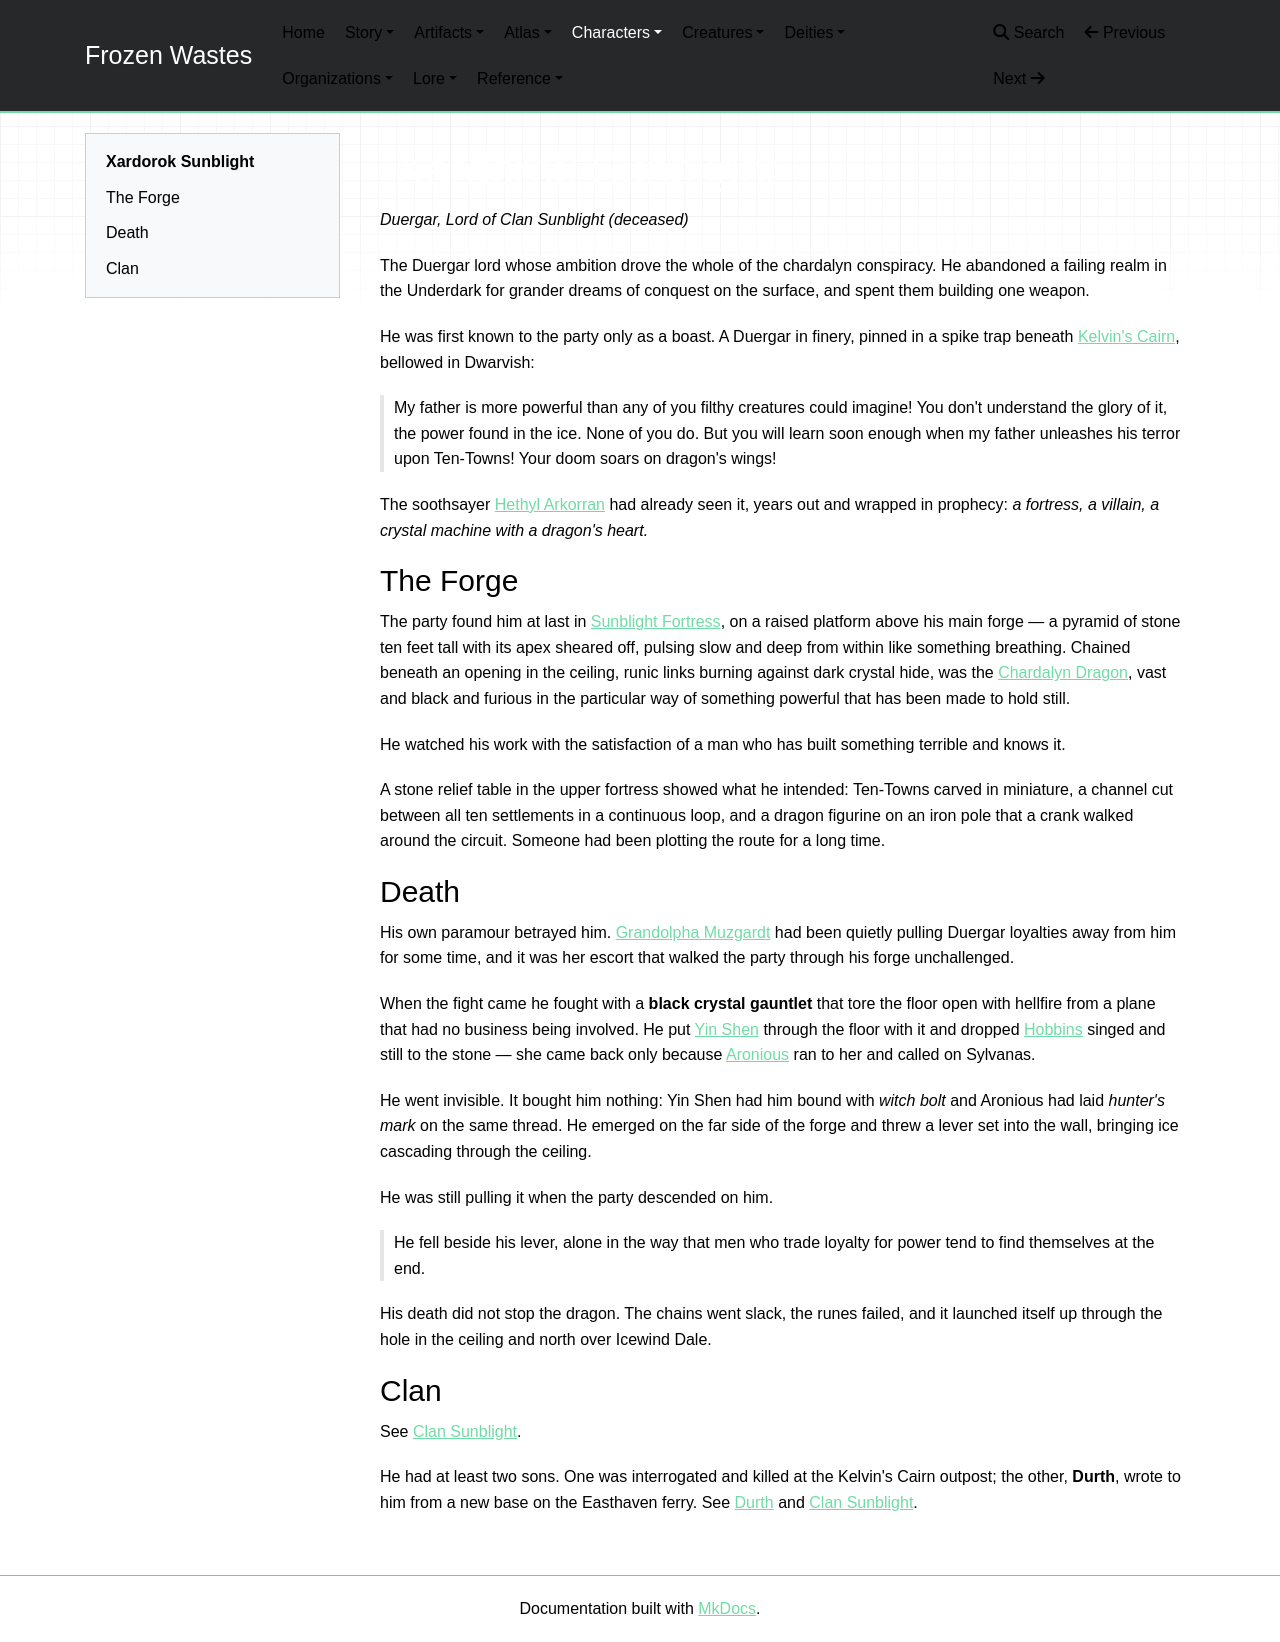

repository: mikeStr8s/frozen-wastes · page: world/characters/Xardorok Sunblight/index.html · generator: mkdocs

# Xardorok Sunblight

_Duergar, Lord of Clan Sunblight (deceased)_

The Duergar lord whose ambition drove the whole of the chardalyn conspiracy. He abandoned a failing realm in the Underdark for grander dreams of conquest on the surface, and spent them building one weapon.

He was first known to the party only as a boast. A Duergar in finery, pinned in a spike trap beneath [Kelvin's Cairn](../atlas/Kelvin's%20Cairn.md), bellowed in Dwarvish:

> My father is more powerful than any of you filthy creatures could imagine! You don't understand the glory of it, the power found in the ice. None of you do. But you will learn soon enough when my father unleashes his terror upon Ten-Towns! Your doom soars on dragon's wings!

The soothsayer [Hethyl Arkorran](Hethyl%20Arkorran.md) had already seen it, years out and wrapped in prophecy: _a fortress, a villain, a crystal machine with a dragon's heart._

## The Forge

The party found him at last in [Sunblight Fortress](../atlas/Sunblight%20Fortress.md), on a raised platform above his main forge — a pyramid of stone ten feet tall with its apex sheared off, pulsing slow and deep from within like something breathing. Chained beneath an opening in the ceiling, runic links burning against dark crystal hide, was the [Chardalyn Dragon](../creatures/Chardalyn%20Dragon.md), vast and black and furious in the particular way of something powerful that has been made to hold still.

He watched his work with the satisfaction of a man who has built something terrible and knows it.

A stone relief table in the upper fortress showed what he intended: Ten-Towns carved in miniature, a channel cut between all ten settlements in a continuous loop, and a dragon figurine on an iron pole that a crank walked around the circuit. Someone had been plotting the route for a long time.

## Death

His own paramour betrayed him. [Grandolpha Muzgardt](Grandolpha%20Muzgardt.md) had been quietly pulling Duergar loyalties away from him for some time, and it was her escort that walked the party through his forge unchallenged.

When the fight came he fought with a **black crystal gauntlet** that tore the floor open with hellfire from a plane that had no business being involved. He put [Yin Shen](Yin%20Shen.md) through the floor with it and dropped [Hobbins](Hobbins.md) singed and still to the stone — she came back only because [Aronious](Aronious.md) ran to her and called on Sylvanas.

He went invisible. It bought him nothing: Yin Shen had him bound with _witch bolt_ and Aronious had laid _hunter's mark_ on the same thread. He emerged on the far side of the forge and threw a lever set into the wall, bringing ice cascading through the ceiling.

He was still pulling it when the party descended on him.

> He fell beside his lever, alone in the way that men who trade loyalty for power tend to find themselves at the end.

His death did not stop the dragon. The chains went slack, the runes failed, and it launched itself up through the hole in the ceiling and north over Icewind Dale.

## Clan

See [Clan Sunblight](../organizations/Clan%20Sunblight.md).

He had at least two sons. One was interrogated and killed at the Kelvin's Cairn outpost; the other, **Durth**, wrote to him from a new base on the Easthaven ferry. See [Durth](Durth.md) and [Clan Sunblight](../organizations/Clan%20Sunblight.md).
